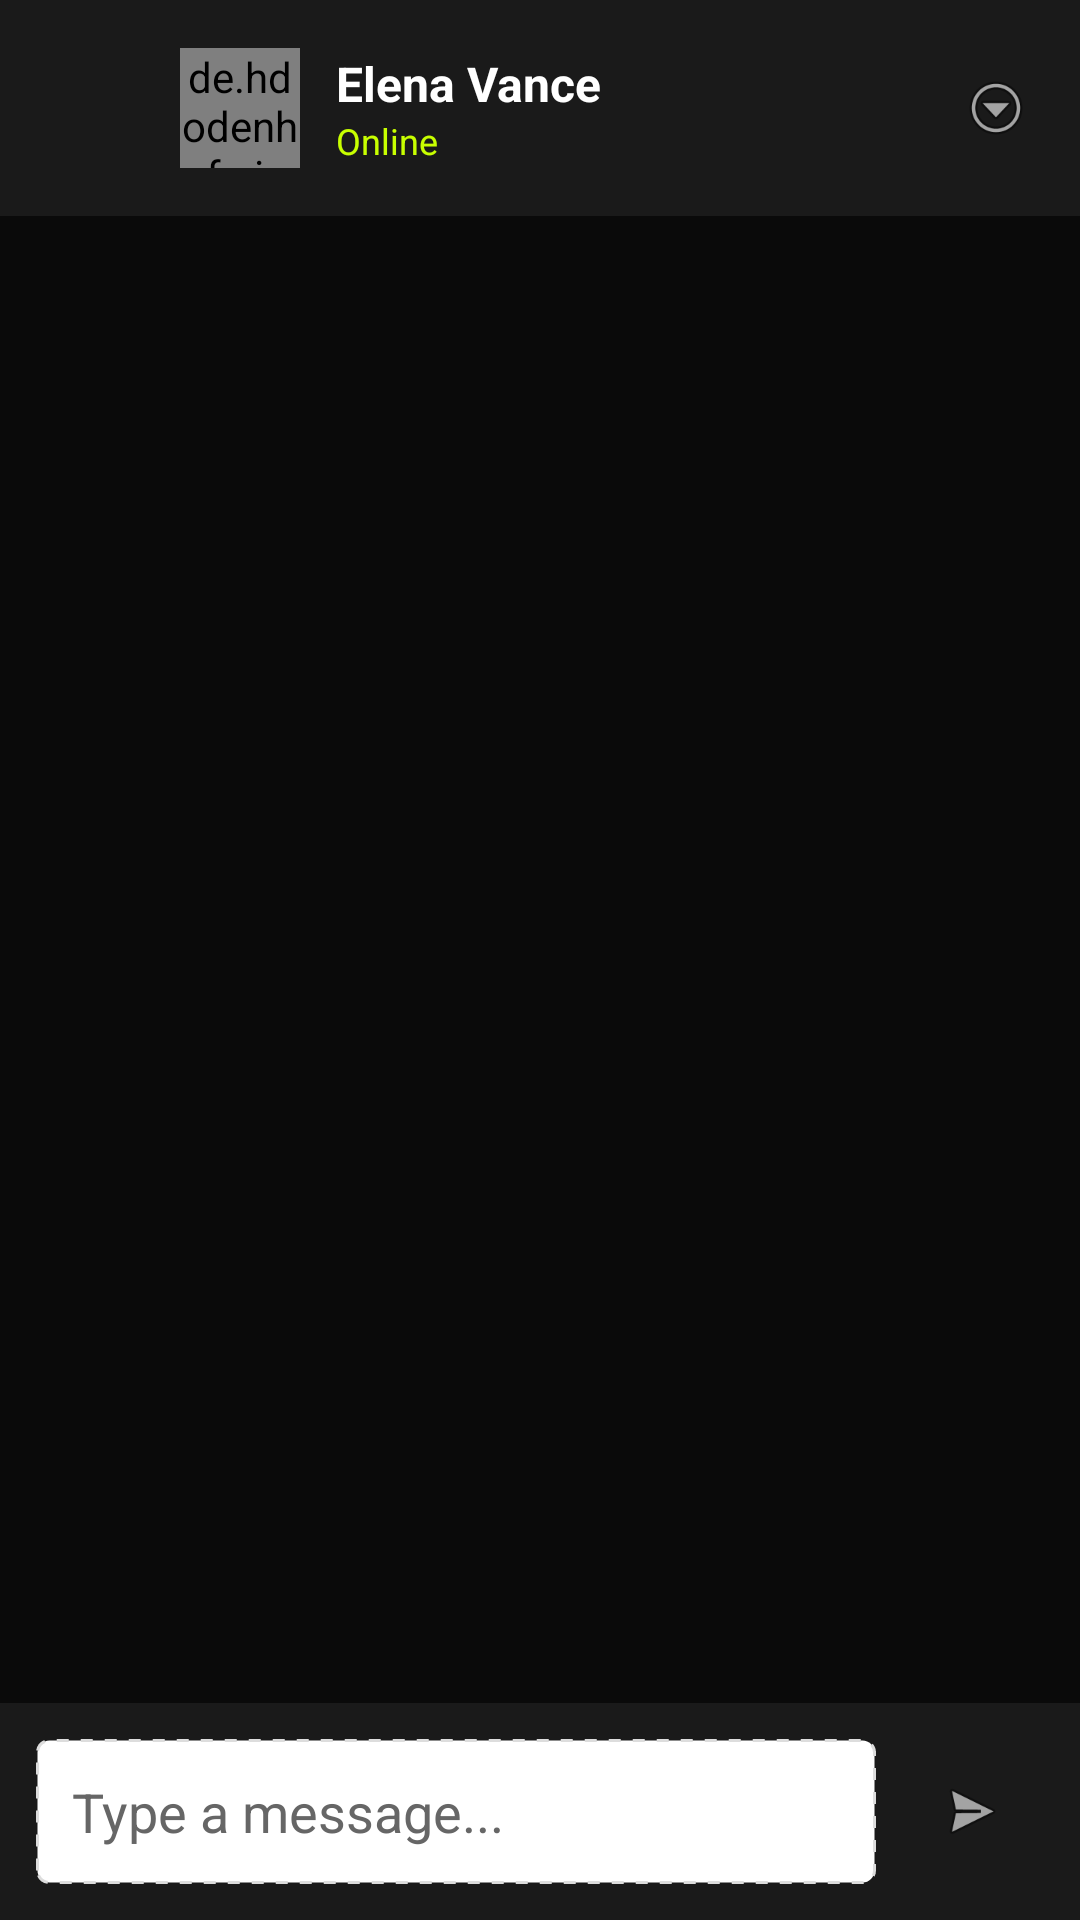

Layout XML and referenced resources for this Android screen:
<!-- AndroidManifest.xml: activity theme Theme.AppCompat.DayNight.NoActionBar -->
<!-- res/layout/activity_messages.xml -->
<?xml version="1.0" encoding="utf-8"?>
<androidx.constraintlayout.widget.ConstraintLayout xmlns:android="http://schemas.android.com/apk/res/android"
    xmlns:app="http://schemas.android.com/apk/res-auto"
    android:layout_width="match_parent"
    android:layout_height="match_parent"
    android:background="#0A0A0A">

    
    <LinearLayout
        android:id="@+id/header"
        android:layout_width="0dp"
        android:layout_height="wrap_content"
        android:orientation="horizontal"
        android:gravity="center_vertical"
        android:padding="16dp"
        android:background="#1A1A1A"
        app:layout_constraintTop_toTopOf="parent"
        app:layout_constraintStart_toStartOf="parent"
        app:layout_constraintEnd_toEndOf="parent">

        <ImageView
            android:id="@+id/btn_back"
            android:layout_width="32dp"
            android:layout_height="32dp"
            android:src="@drawable/ic_arrow_back"
            app:tint="#FFFFFF"
            android:contentDescription="Back" />

        <de.hdodenhof.circleimageview.CircleImageView
            android:id="@+id/img_profile"
            android:layout_width="40dp"
            android:layout_height="40dp"
            android:layout_marginStart="12dp"
            android:src="@drawable/profilepic"
            app:civ_border_width="2dp"
            app:civ_border_color="#C8FF00" />

        <LinearLayout
            android:layout_width="0dp"
            android:layout_height="wrap_content"
            android:layout_weight="1"
            android:orientation="vertical"
            android:layout_marginStart="12dp">

            <TextView
                android:id="@+id/txt_name"
                android:layout_width="wrap_content"
                android:layout_height="wrap_content"
                android:text="Elena Vance"
                android:textColor="#FFFFFF"
                android:textSize="16sp"
                android:textStyle="bold" />

            <TextView
                android:id="@+id/txt_status"
                android:layout_width="wrap_content"
                android:layout_height="wrap_content"
                android:text="Online"
                android:textColor="#C8FF00"
                android:textSize="12sp" />

        </LinearLayout>

        <ImageView
            android:id="@+id/btn_more"
            android:layout_width="24dp"
            android:layout_height="24dp"
            android:src="@android:drawable/ic_menu_more"
            app:tint="#FFFFFF" />

    </LinearLayout>

    
    <androidx.recyclerview.widget.RecyclerView
        android:id="@+id/messages_recycler_view"
        android:layout_width="0dp"
        android:layout_height="0dp"
        android:padding="16dp"
        android:clipToPadding="false"
        app:layout_constraintTop_toBottomOf="@id/header"
        app:layout_constraintBottom_toTopOf="@id/message_input_container"
        app:layout_constraintStart_toStartOf="parent"
        app:layout_constraintEnd_toEndOf="parent" />

    
    <LinearLayout
        android:id="@+id/message_input_container"
        android:layout_width="0dp"
        android:layout_height="wrap_content"
        android:orientation="horizontal"
        android:padding="12dp"
        android:background="#1A1A1A"
        android:gravity="center_vertical"
        app:layout_constraintBottom_toBottomOf="parent"
        app:layout_constraintStart_toStartOf="parent"
        app:layout_constraintEnd_toEndOf="parent">

        <EditText
            android:id="@+id/edit_message"
            android:layout_width="0dp"
            android:layout_height="wrap_content"
            android:layout_weight="1"
            android:hint="Type a message..."
            android:textColor="#FFFFFF"
            android:textColorHint="#666666"
            android:background="@drawable/login_edittext_border"
            android:padding="12dp"
            android:minHeight="48dp"
            android:maxLines="4"
            android:inputType="textMultiLine|textCapSentences" />

        <ImageView
            android:id="@+id/btn_send"
            android:layout_width="48dp"
            android:layout_height="48dp"
            android:layout_marginStart="8dp"
            android:src="@android:drawable/ic_menu_send"
            android:background="@drawable/rounded_bg"
            android:backgroundTint="#C8FF00"
            android:padding="12dp"
            app:tint="#000000"
            android:contentDescription="Send" />

    </LinearLayout>

</androidx.constraintlayout.widget.ConstraintLayout>
<!-- resources referenced by this layout -->
<resources>
  <!-- drawable login_edittext_border (drawable) -->
  <?xml version="1.0" encoding="utf-8"?>
  <shape xmlns:android="http://schemas.android.com/apk/res/android">
      <solid android:color="#FFFFFF" />
      <stroke
          android:width="1dp"
          android:color="#DDDDDD"
          android:dashWidth="4dp"
          android:dashGap="4dp" />
      <corners android:radius="4dp" />
  </shape>
  <!-- drawable profilepic: jpg bitmap (drawable, 20579 bytes) -->
</resources>
